The GitHub repository AtulV2/Industrial_Surface_Defect_Classification contains a labelled image folder "augmented" with 5 categories: crazing, inclusion, pitted surface, rolled-in scale, scratches. Examples follow, each with its label.

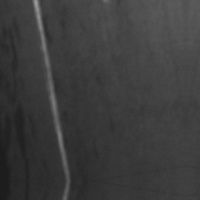
Label: scratches

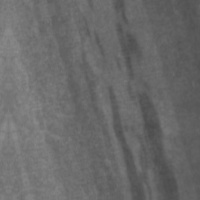
Label: inclusion

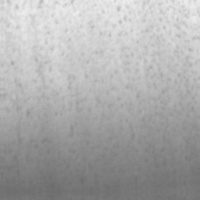
Label: pitted surface

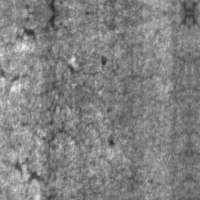
Label: crazing

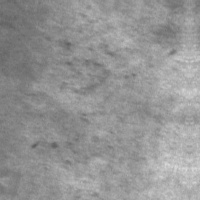
Label: rolled-in scale

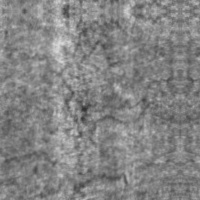
Label: crazing
